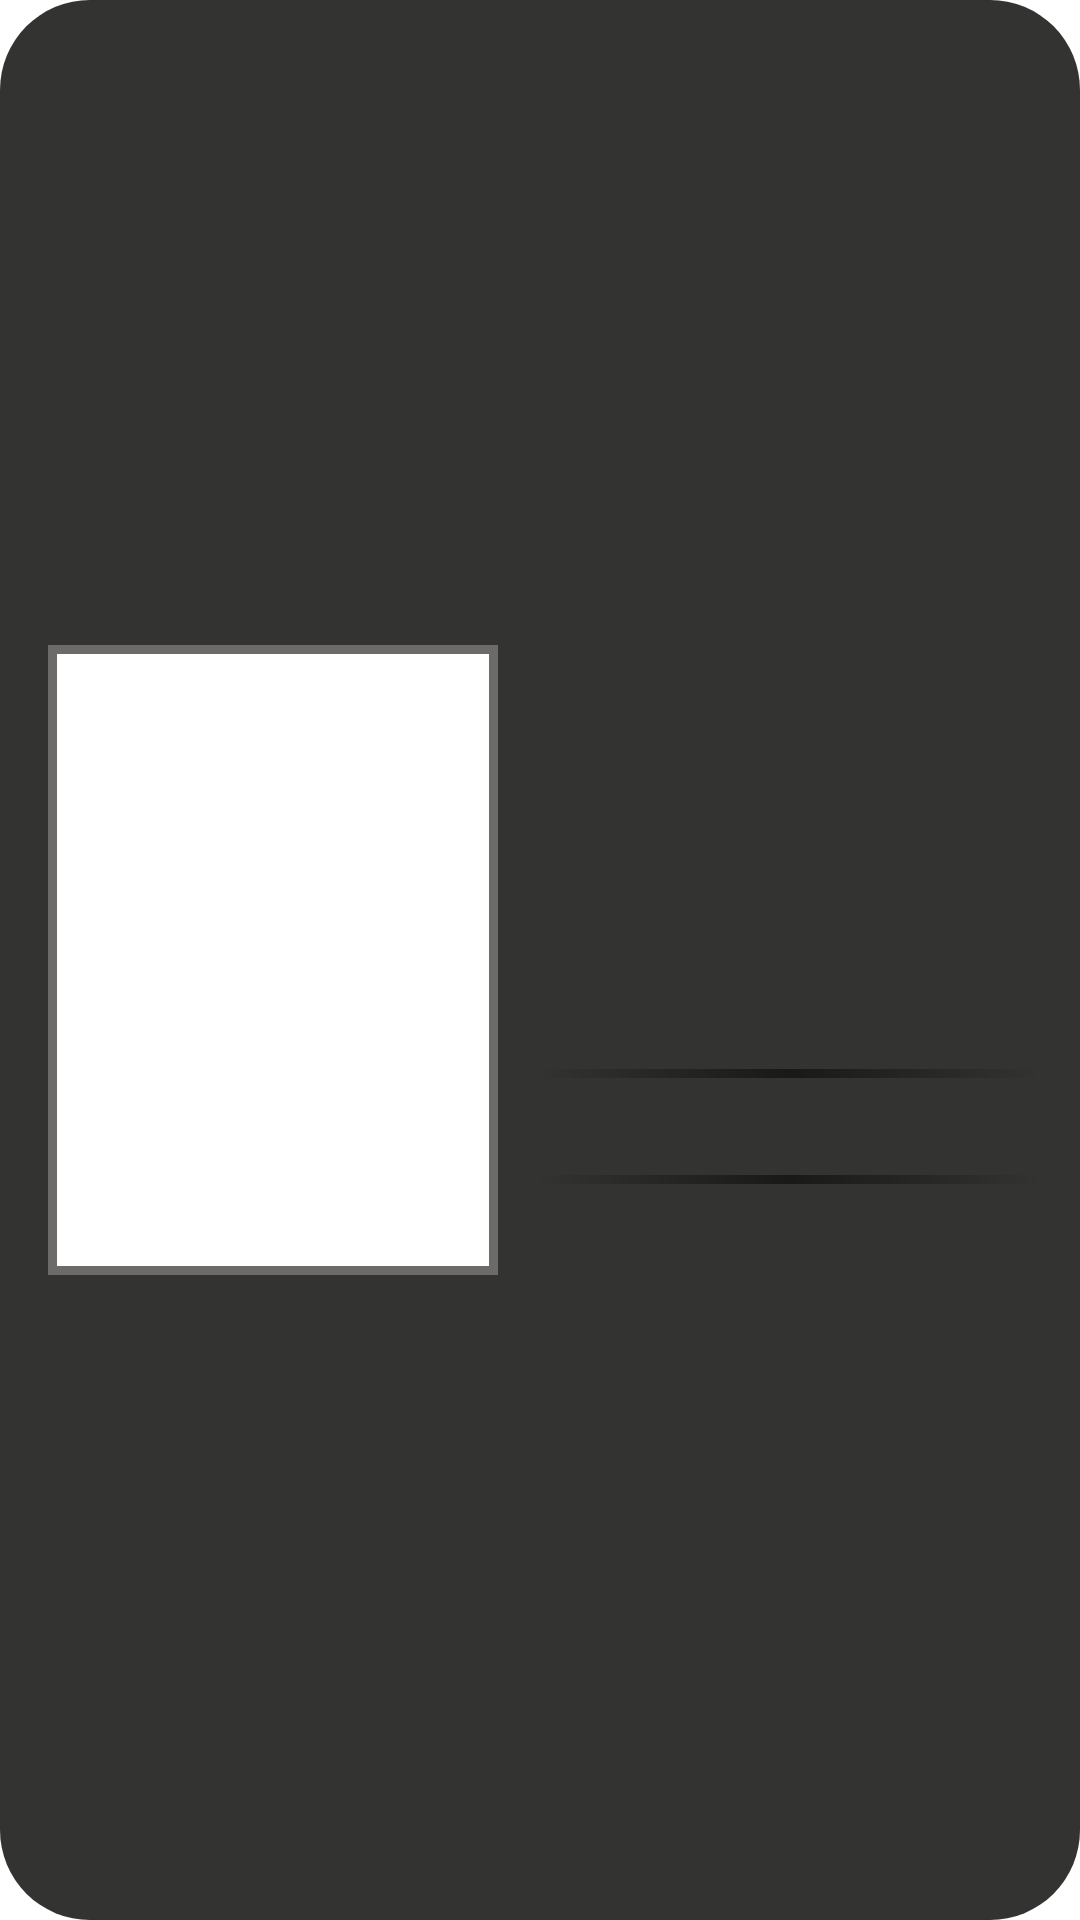

Write the Android layout XML for this screen, with the resource values it uses.
<!-- AndroidManifest.xml: application theme Theme.DD_App -->
<!-- res/layout/characters_item.xml -->
<?xml version="1.0" encoding="utf-8"?>
<RelativeLayout xmlns:android="http://schemas.android.com/apk/res/android"
    android:layout_width="match_parent"
    android:layout_height="wrap_content"
    android:padding="8dp"
    android:layout_marginStart="4dp"
    android:layout_marginTop="2dp"
    android:layout_marginEnd="4dp"
    android:layout_marginBottom="2dp"
    android:background="@drawable/edit_text_style">

    <ImageView
        android:id="@+id/image_character_spis"
        android:layout_width="150dp"
        android:layout_height="210dp"
        android:layout_alignParentStart="true"
        android:layout_centerVertical="true"
        android:layout_marginStart="8dp"
        android:layout_marginTop="8dp"
        android:layout_marginEnd="8dp"
        android:layout_marginBottom="8dp"
        android:adjustViewBounds="true"
        android:background="@drawable/image_background"
        android:contentDescription="@string/upd_password"
        android:scaleType="centerCrop" />

    <TextView
        android:id="@+id/name_character_spis"
        android:layout_width="match_parent"
        android:layout_height="wrap_content"
        android:layout_alignParentTop="true"
        android:layout_marginStart="5dp"
        android:layout_marginTop="8dp"
        android:layout_marginEnd="5dp"
        android:layout_marginBottom="5dp"
        android:layout_toEndOf="@+id/image_character_spis"
        android:ellipsize="end"
        android:maxLines="2"
        android:textColor="@color/white"
        android:textSize="20sp"
        android:textStyle="bold" />

    <TextView
        android:id="@+id/dmgBuff_character_spis"
        android:layout_width="match_parent"
        android:layout_height="wrap_content"
        android:layout_above="@+id/hpBuff_character_spis"
        android:layout_alignStart="@+id/name_character_spis"
        android:layout_marginBottom="15dp"
        android:ellipsize="end"
        android:maxLines="2"
        android:textColor="@color/white"
        android:textSize="15sp" />

    <View
        android:layout_width="wrap_content"
        android:layout_height="3dp"
        android:layout_above="@+id/hpBuff_character_spis"
        android:layout_alignStart="@+id/name_character_spis"
        android:layout_alignEnd="@+id/name_character_spis"
        android:layout_marginBottom="10dp"
        android:background="@drawable/item_text_background" />

    <TextView
        android:id="@+id/hpBuff_character_spis"
        android:layout_width="match_parent"
        android:layout_height="wrap_content"
        android:layout_above="@+id/inform_character_spis"
        android:layout_alignStart="@+id/name_character_spis"
        android:layout_marginBottom="15dp"
        android:ellipsize="end"
        android:maxLines="2"
        android:textColor="@color/white"
        android:textSize="15sp" />

    <View
        android:layout_width="wrap_content"
        android:layout_height="3dp"
        android:layout_above="@+id/inform_character_spis"
        android:layout_alignStart="@+id/name_character_spis"
        android:layout_alignEnd="@+id/name_character_spis"
        android:layout_marginBottom="10dp"
        android:background="@drawable/item_text_background" />

    <TextView
        android:id="@+id/inform_character_spis"
        android:layout_width="match_parent"
        android:layout_height="wrap_content"
        android:layout_alignStart="@+id/name_character_spis"
        android:layout_alignBottom="@+id/image_character_spis"
        android:ellipsize="end"
        android:maxLines="5"
        android:textSize="15sp"
        android:textColor="@color/white"/>

</RelativeLayout>
<!-- resources referenced by this layout -->
<resources>
  <!-- drawable edit_text_style (drawable) -->
  <shape xmlns:android="http://schemas.android.com/apk/res/android"
      android:thickness="0dp"
      android:shape="rectangle">
      <corners android:radius="30dp" />
      <gradient
          android:startColor="#333331"
          android:endColor="#333331"
          android:type="linear"
          android:angle="10"/>
  </shape>
  <!-- drawable image_background (drawable) -->
  <?xml version="1.0" encoding="UTF-8"?>
  <shape xmlns:android="http://schemas.android.com/apk/res/android">
      <solid android:color="#FFFFFF" />
      <stroke android:width="3dp" android:color="#6D6A6A" />
      <padding android:left="3dp" android:top="3dp" android:right="3dp"
          android:bottom="3dp" />
  </shape>
  <!-- drawable item_text_background (drawable) -->
  <?xml version="1.0" encoding="utf-8"?>
  <shape xmlns:android="http://schemas.android.com/apk/res/android"
      android:shape="rectangle" >
  
      <gradient
          android:angle="0"
          android:startColor="#333331"
          android:centerColor="#191918"
          android:endColor="#333331" />
  
  </shape>
  <string name="upd_password">Обновить пароль</string>
  <style name="Theme.DD_App" parent="Theme.MaterialComponents.DayNight.NoActionBar">
          
          <item name="colorPrimary">@color/purple_500</item>
          <item name="colorPrimaryVariant">@color/purple_700</item>
          <item name="colorOnPrimary">@color/white</item>
          
          <item name="colorSecondary">@color/teal_200</item>
          <item name="colorSecondaryVariant">@color/teal_700</item>
          <item name="colorOnSecondary">@color/black</item>
          
          <item name="android:statusBarColor" tools:targetApi="l">?attr/colorPrimaryVariant</item>
          
      </style>
  <!-- not gathered from this repository: default colours our renderer supplied (Android Studio template values) -->
  <color name="purple_500">#FF6200EE</color>
  <color name="purple_700">#FF3700B3</color>
  <color name="teal_200">#FF03DAC5</color>
  <color name="teal_700">#FF018786</color>
  <color name="black">#FF000000</color>
  <color name="white">#FFFFFFFF</color>
</resources>
